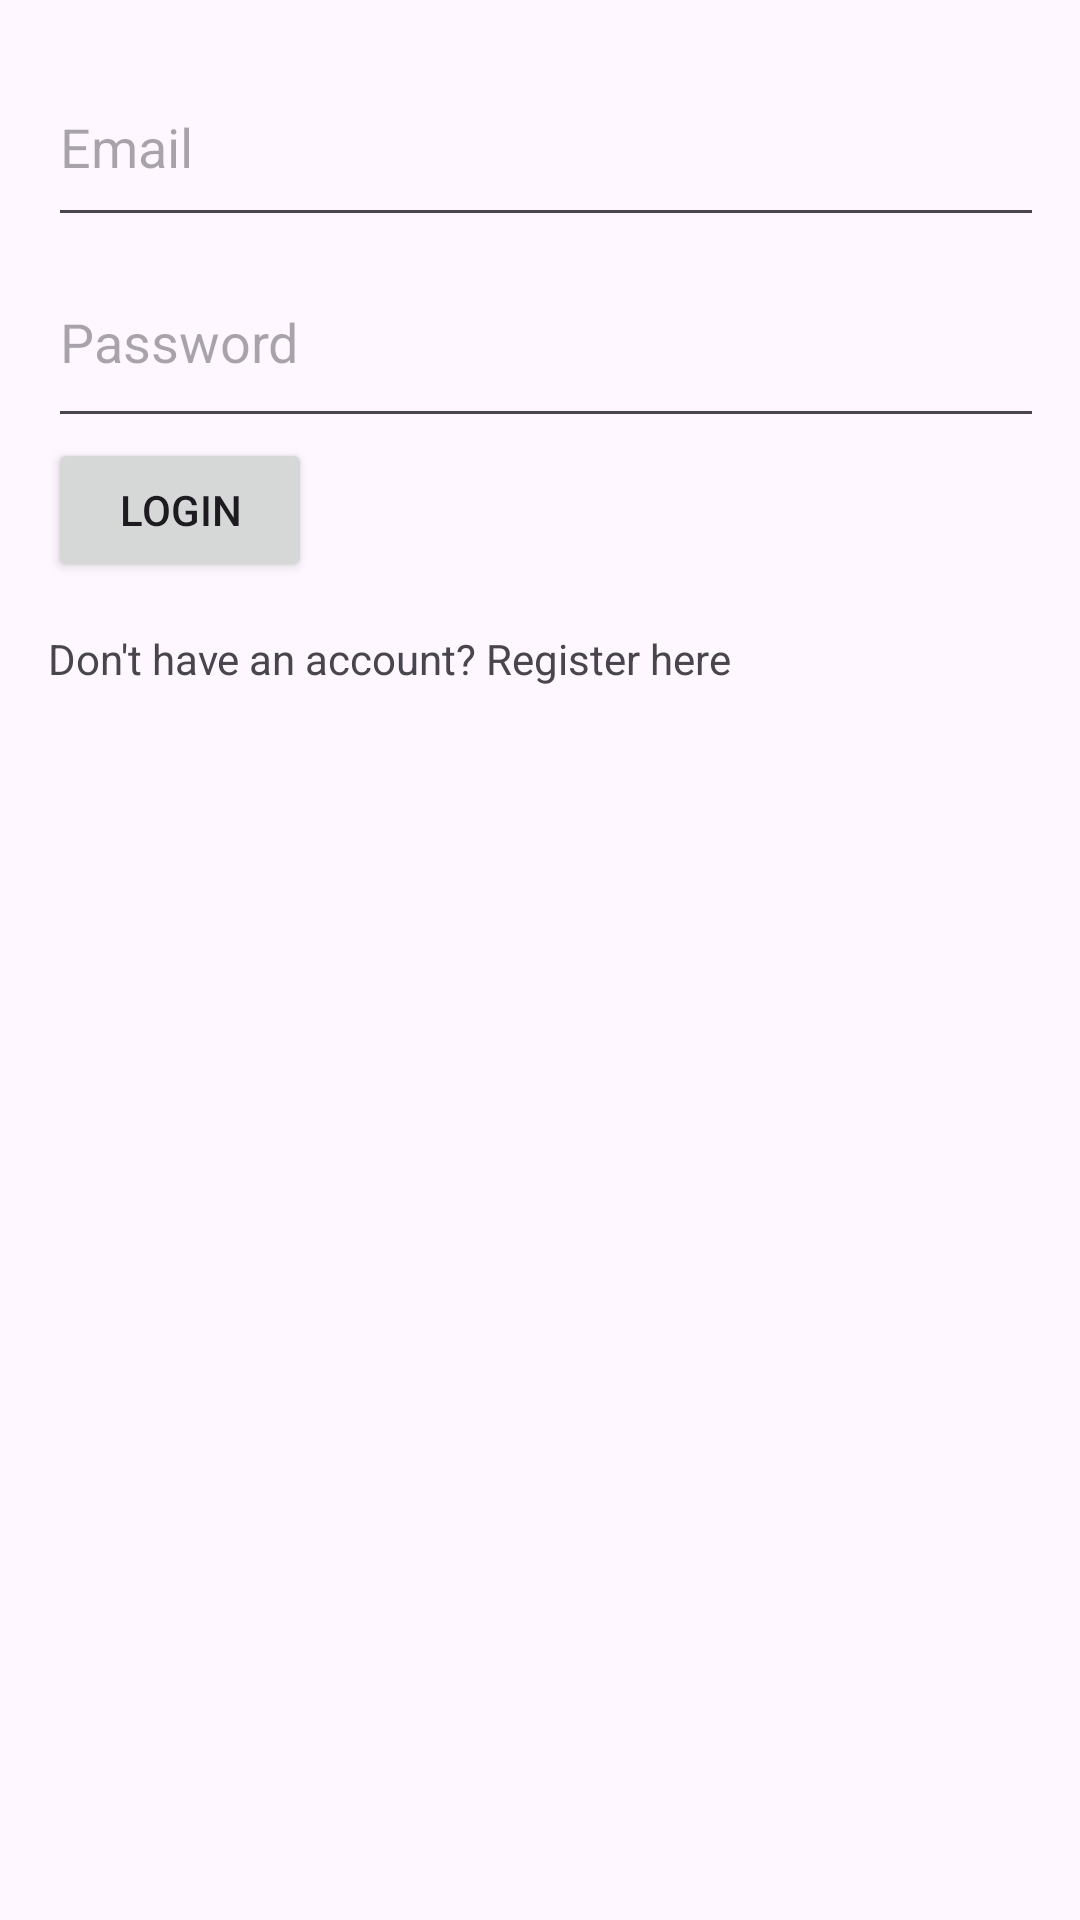

The Android layout XML behind this screen, and the referenced resources:
<!-- AndroidManifest.xml: application theme Theme.Zappy -->
<!-- res/layout/activity_login.xml -->
<?xml version="1.0" encoding="utf-8"?>
<LinearLayout xmlns:android="http://schemas.android.com/apk/res/android"
    android:layout_width="match_parent"
    android:layout_height="match_parent"
    android:orientation="vertical"
    android:padding="16dp">

    <EditText
        android:id="@+id/editTextEmailLogin"
        android:layout_width="426dp"
        android:layout_height="63dp"
        android:hint="Email"
        android:inputType="textEmailAddress" />

    <EditText
        android:id="@+id/editTextPasswordLogin"
        android:layout_width="424dp"
        android:layout_height="67dp"
        android:hint="Password"
        android:inputType="textPassword" />

    <Button
        android:id="@+id/buttonLogin"
        android:layout_width="wrap_content"
        android:layout_height="wrap_content"
        android:text="Login" />

    <TextView
        android:id="@+id/textViewRegisterLink"
        android:layout_width="wrap_content"
        android:layout_height="wrap_content"
        android:layout_marginTop="16dp"
        android:text="Don't have an account? Register here" />

</LinearLayout>
<!-- resources referenced by this layout -->
<resources>
  <style name="Theme.Zappy" parent="Base.Theme.Zappy" />
  <style name="Base.Theme.Zappy" parent="Theme.Material3.DayNight.NoActionBar">
          
          
      </style>
</resources>
